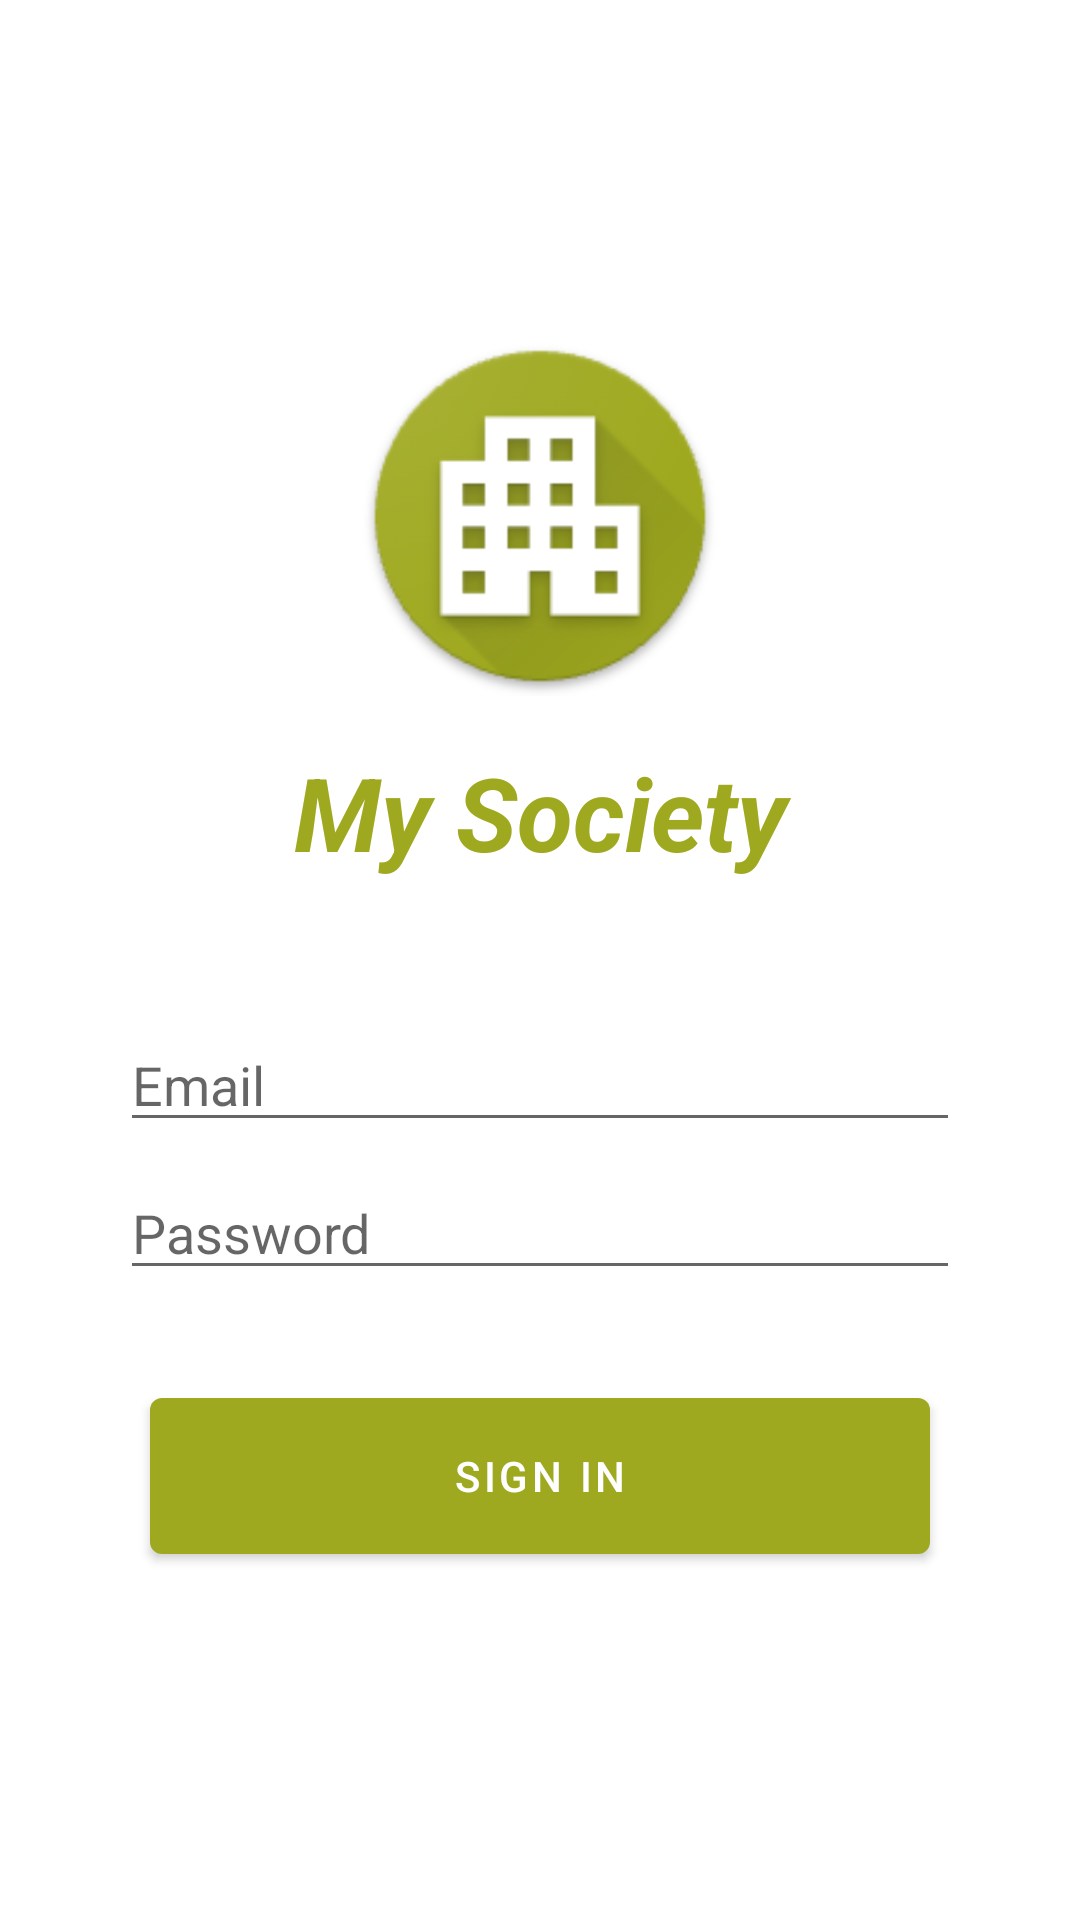

Android layout source for this screen:
<!-- AndroidManifest.xml: application theme Theme.MySociety -->
<!-- res/layout/activity_login.xml -->
<?xml version="1.0" encoding="utf-8"?>
<androidx.constraintlayout.widget.ConstraintLayout xmlns:android="http://schemas.android.com/apk/res/android"
    xmlns:app="http://schemas.android.com/apk/res-auto"
    xmlns:tools="http://schemas.android.com/tools"
    android:id="@+id/container"
    android:layout_width="match_parent"
    android:layout_height="match_parent"
    android:paddingLeft="@dimen/activity_horizontal_margin"
    android:paddingTop="@dimen/activity_vertical_margin"
    android:paddingRight="@dimen/activity_horizontal_margin"
    android:paddingBottom="@dimen/activity_vertical_margin"
    tools:context=".login.LoginActivity">

    <ImageView
        android:id="@+id/imvAppIcon"
        android:layout_width="120dp"
        android:layout_height="120dp"
        android:contentDescription="@string/app_name"
        android:background="@mipmap/ic_launcher"
        android:scaleType="centerCrop"
        android:layout_marginTop="96dp"
        app:layout_constraintEnd_toEndOf="parent"
        app:layout_constraintStart_toStartOf="parent"
        app:layout_constraintTop_toTopOf="parent"/>

    <TextView
        android:id="@+id/tvAppName"
        android:layout_width="match_parent"
        android:layout_height="wrap_content"
        android:text="@string/app_name"
        android:textStyle="italic|bold"
        android:textSize="34sp"
        android:layout_marginTop="16dp"
        android:textColor="@color/primary_700"
        android:textAlignment="center"
        app:layout_constraintEnd_toEndOf="parent"
        app:layout_constraintStart_toStartOf="parent"
        app:layout_constraintTop_toBottomOf="@+id/imvAppIcon"/>

    <EditText
        android:id="@+id/username"
        android:layout_width="0dp"
        android:layout_height="wrap_content"
        android:hint="@string/prompt_email"
        android:layout_marginHorizontal="24dp"
        android:layout_marginTop="46dp"
        android:inputType="textEmailAddress"
        android:selectAllOnFocus="true"
        android:autofillHints="emailAddress"
        app:layout_constraintEnd_toEndOf="parent"
        app:layout_constraintStart_toStartOf="parent"
        app:layout_constraintTop_toBottomOf="@+id/tvAppName" />

    <EditText
        android:id="@+id/password"
        android:layout_width="0dp"
        android:layout_height="wrap_content"
        android:layout_marginTop="8dp"
        android:hint="@string/prompt_password"
        android:layout_marginHorizontal="24dp"
        android:imeActionLabel="@string/action_sign_in"
        android:imeOptions="actionDone"
        android:inputType="textPassword"
        android:selectAllOnFocus="true"
        android:autofillHints="password"
        app:layout_constraintEnd_toEndOf="parent"
        app:layout_constraintStart_toStartOf="parent"
        app:layout_constraintTop_toBottomOf="@+id/username" />

    <Button
        android:id="@+id/login"
        android:layout_width="260dp"
        android:layout_height="64dp"
        android:layout_gravity="start"
        android:layout_marginTop="16dp"
        android:layout_marginBottom="44dp"
        android:enabled="true"
        android:text="@string/action_sign_in"
        app:layout_constraintBottom_toBottomOf="parent"
        app:layout_constraintEnd_toEndOf="parent"
        app:layout_constraintStart_toStartOf="parent"
        app:layout_constraintTop_toBottomOf="@+id/password"
        app:layout_constraintVertical_bias="0.2" />

    <ProgressBar
        android:id="@+id/loading"
        android:layout_width="wrap_content"
        android:layout_height="wrap_content"
        android:layout_gravity="center"
        android:layout_marginTop="64dp"
        android:layout_marginBottom="64dp"
        android:visibility="gone"
        app:layout_constraintBottom_toBottomOf="parent"
        app:layout_constraintEnd_toEndOf="@+id/password"
        app:layout_constraintStart_toStartOf="@+id/password"
        app:layout_constraintTop_toTopOf="parent"
        app:layout_constraintVertical_bias="0.3" />

</androidx.constraintlayout.widget.ConstraintLayout>
<!-- resources referenced by this layout -->
<resources>
  <color name="primary_700">#9FA91F</color>
  <dimen name="activity_horizontal_margin">16dp</dimen>
  <dimen name="activity_vertical_margin">16dp</dimen>
  <!-- mipmap ic_launcher: png bitmap (mipmap-hdpi, 5693 bytes) -->
  <string name="action_sign_in">Sign in</string>
  <string name="app_name">My Society</string>
  <string name="prompt_email">Email</string>
  <string name="prompt_password">Password</string>
  <style name="Theme.MySociety" parent="Theme.MaterialComponents.DayNight.DarkActionBar">
          
          <item name="colorPrimary">@color/primary_500</item>
          <item name="colorPrimaryVariant">@color/primary_700</item>
          <item name="colorOnPrimary">@color/white</item>
          
          <item name="colorSecondary">@color/secondary_200</item>
          <item name="colorSecondaryVariant">@color/secondary_700</item>
          <item name="colorOnSecondary">@color/black</item>
          
          <item name="android:statusBarColor" tools:targetApi="l">?attr/colorPrimaryVariant</item>
          
      </style>
  <color name="primary_500">#9FA91F</color>
  <color name="white">#FFFFFFFF</color>
  <color name="secondary_200">#007BA7</color>
  <color name="secondary_700">#007BA7</color>
  <color name="black">#FF000000</color>
</resources>
